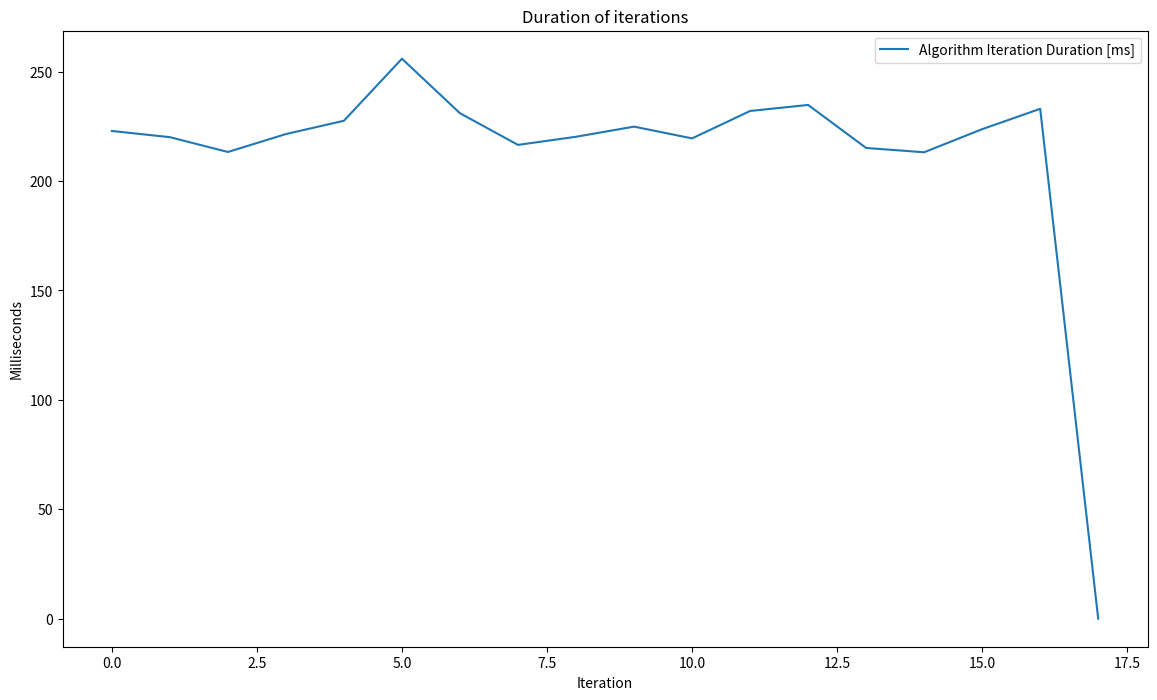
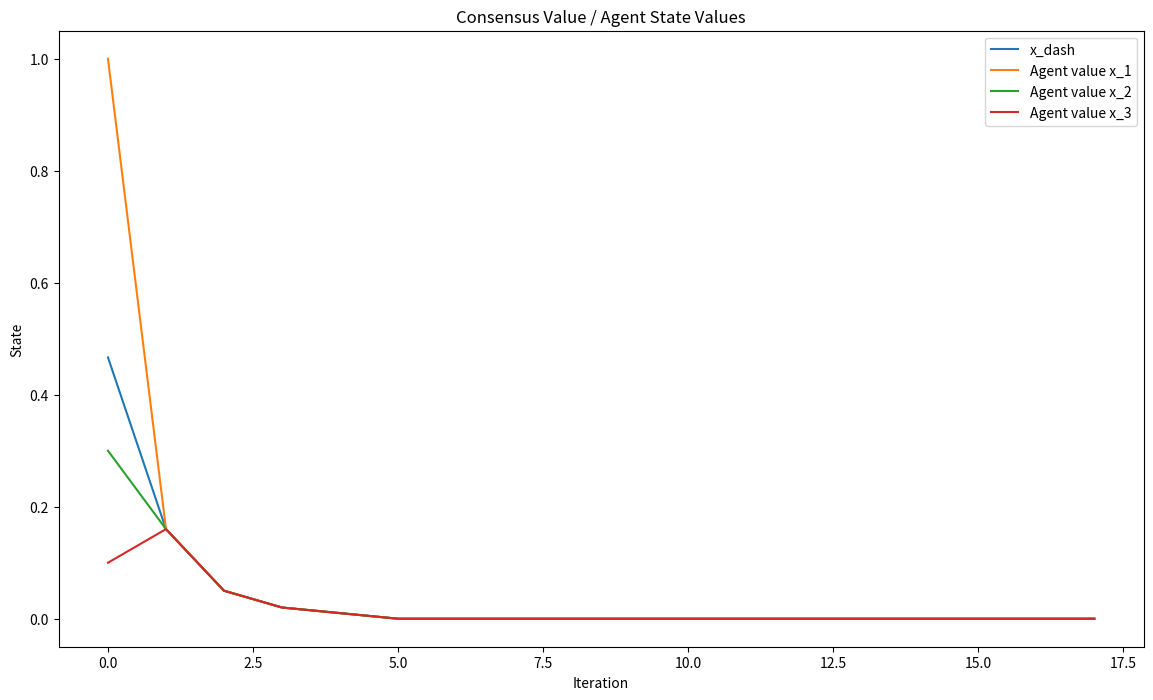

These charts were generated, in order, by the following Python code:
"""
Secure & Private Control
Date 02.06.2022

TU Delft | Assignment 2

[redacted]
[redacted]
"""

import numpy as np
import time
import matplotlib.pyplot as plt

# Setup the parameters
n = 3
iter_max = 18
initial_values = [1, 0.3, 0.1]

# Create a matrix storing the x values
x = np.matrix(np.zeros(shape=(iter_max, n)))
x[0] = initial_values

# Variable storing the q values
q = [1, 1, 1]

# Use a rho value of one for the ADMM algorithm
rho = 1

# Setup a vector for storing the final global value
xg = np.matrix(np.zeros(iter_max)).T
u = np.matrix(np.zeros((iter_max, n)))

# Vector that contains the iteration durations
durations = np.matrix(np.zeros(iter_max)).T

# Initiate the first global x value
xg[0] = 1/n * np.sum(x[0])

# Start measuring the execution time
start_time = time.time()

# Perform ADMM method (alternating direction method of multipliers)
for k in range(iter_max):

    iteration_start = time.time()

    if k < iter_max - 1:

        for i in range(n):

            # This is a VERY STUPID way of producing the minimizing argument xi for the function
            # We did not fully figure this formula out and were trying around with things
            upper_bound = 9e99
            x_i_min = x[k, i]
            for tv in np.arange(-100, 100, 0.01):
                s1 = tv**2 * q[i]
                s2 = 0.5 * rho * (np.abs(tv - xg[k].item() + u[k, i].item())) ** 2
                s = s1 + s2
                if s < upper_bound:
                    upper_bound = s
                    x_i_min = tv
            x_min = x_i_min

            # # This is just a VERY WEIRD and NOT OKAY way of trying things out to make the algorithm converge!!!
            # # In this case, we were testing always taking the xi that minimizes the function (not right of course)
            # x_min = 99
            # tmp = 9e19
            # for j in range(n):
            #     s1 = (np.matmul(x[k, :], x[k, :].T)**2).item() * q[i]
            #     s2 = 0.5 * rho * (np.abs(x[k, j].item() - xg[k].item() + u[k, i].item())) ** 2
            #     s = s1 + s2
            #
            #     if s < tmp:
            #         tmp = s
            #         x_min = x[k, j].item()

            # FIXME: Argmin over xi (we want to identify the xi that minimizes the function)
            x[k + 1, i] = x_min

        xg[k + 1] = np.sum(x[k + 1]) / n

        for i in range(n):
            u[k + 1, i] = u[k, i] + x[k + 1, i] - xg[k + 1]

    # Save the iteration duration
    durations[k] = time.time() - iteration_start

# Record the duration in seconds that the algorithm took
algorithm_duration = time.time() - start_time
print("Algorithm took {:.4f} milliseconds".format(algorithm_duration * 1000))

# Plot the value of x and xg over time/iterations
plt.figure(figsize=(14, 8))
plt.plot(np.arange(iter_max), durations * 1000)
plt.title("Duration of iterations")
plt.legend(["Algorithm Iteration Duration [ms]"])
plt.xlabel("Iteration")
plt.ylabel("Milliseconds")
plt.show()

# Plot the duration of each iteration
plt.figure(figsize=(14, 8))
labels = ['x_dash']
plt.plot(np.arange(iter_max), xg)
for i in range(n):
    plt.plot(np.arange(iter_max), x[:, i])
    labels.append('Agent value x_' + str(i + 1))
plt.title("Consensus Value / Agent State Values")
plt.xlabel("Iteration")
plt.legend(labels)
plt.ylabel("State")
plt.show()
